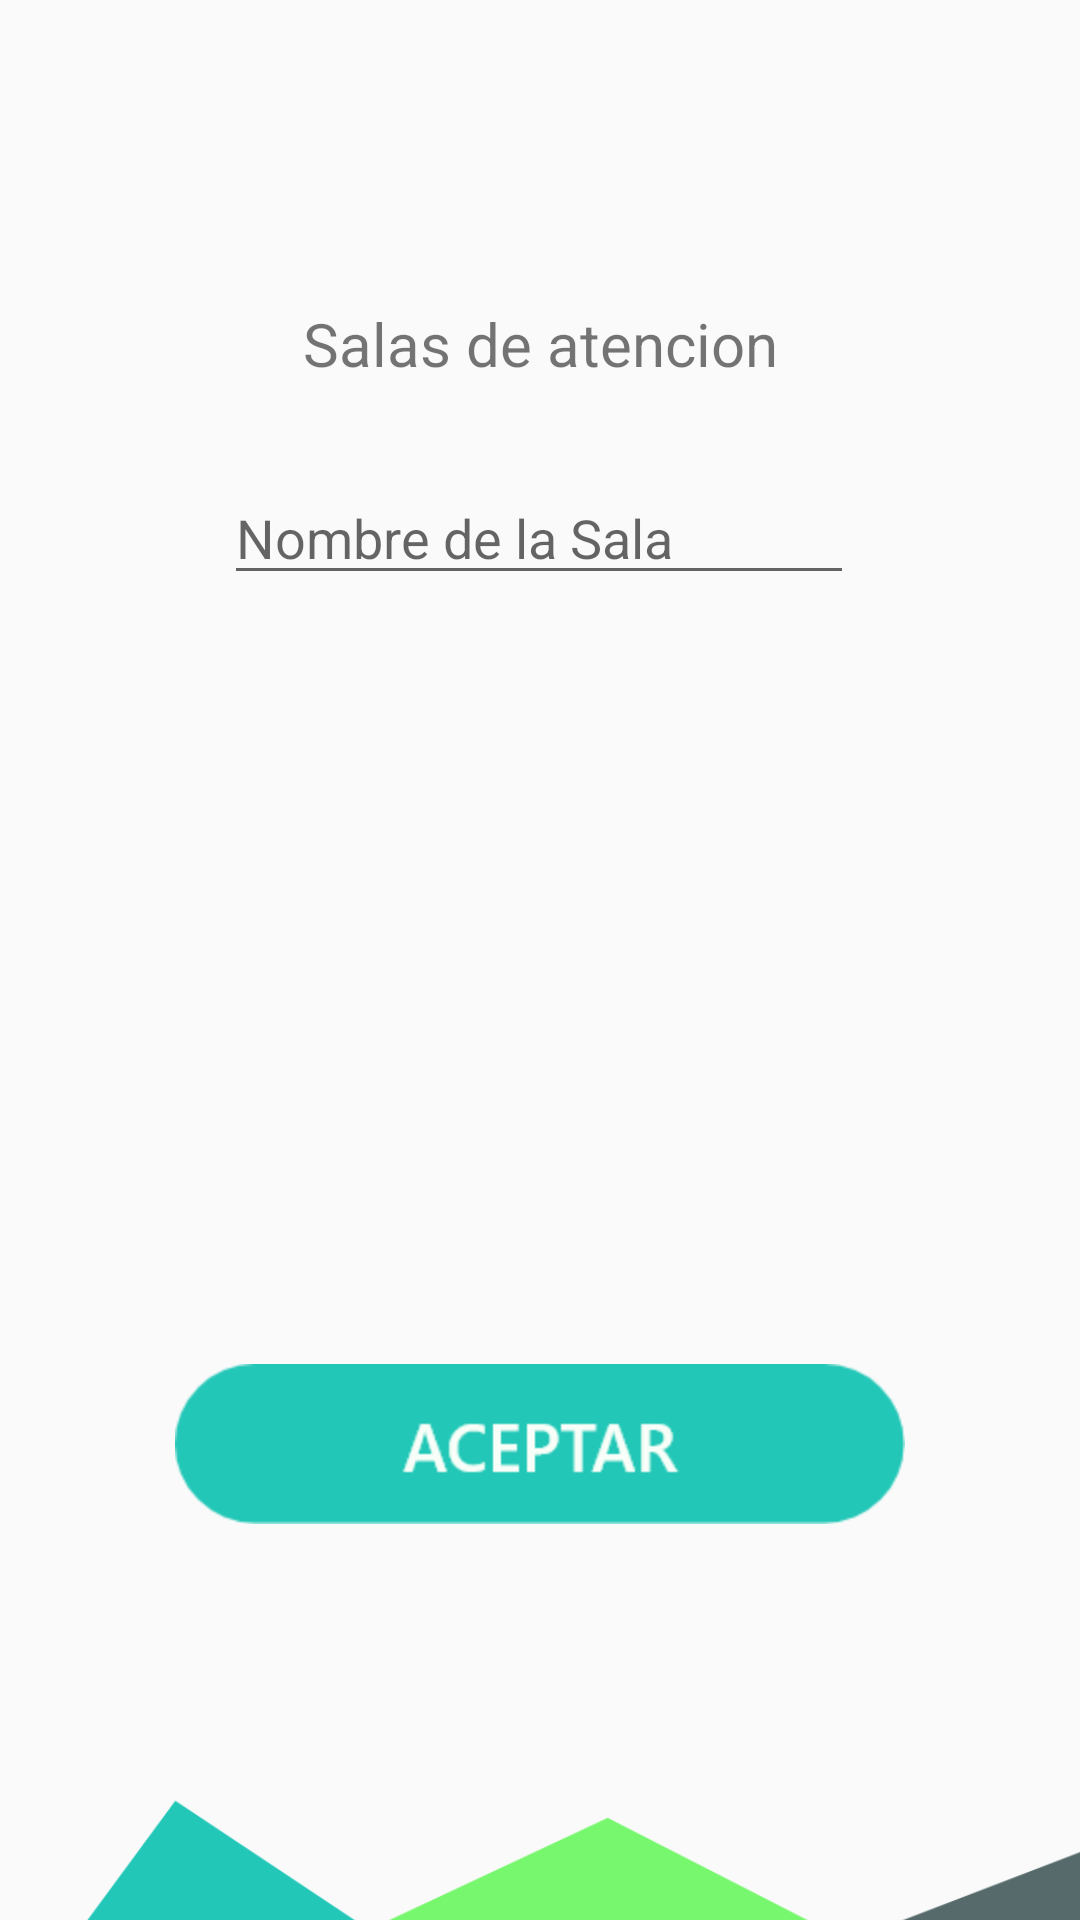

Here is an Android app screen rendered from its layout file. Give the layout XML and the strings, colors and styles it references.
<!-- AndroidManifest.xml: application theme Theme.ProyectoDSM -->
<!-- res/layout/sala.xml -->
<?xml version="1.0" encoding="utf-8"?>
<androidx.constraintlayout.widget.ConstraintLayout xmlns:android="http://schemas.android.com/apk/res/android"
    xmlns:app="http://schemas.android.com/apk/res-auto"
    xmlns:tools="http://schemas.android.com/tools"
    android:layout_width="match_parent"
    android:layout_height="match_parent">

    <Button
        android:id="@+id/buttonSave"
        android:layout_width="wrap_content"
        android:layout_height="wrap_content"
        android:background="@drawable/btnaceptar"

        app:layout_constraintBottom_toBottomOf="parent"
        app:layout_constraintEnd_toEndOf="parent"
        app:layout_constraintStart_toStartOf="parent"
        app:layout_constraintTop_toTopOf="parent"
        app:layout_constraintVertical_bias="0.775" />



    <EditText
        android:id="@+id/nombreSala"
        android:layout_width="wrap_content"
        android:layout_height="wrap_content"
        android:ems="10"
        android:hint="Nombre de la Sala"
        android:inputType="textPersonName"
        app:layout_constraintBottom_toBottomOf="parent"
        app:layout_constraintEnd_toEndOf="parent"
        app:layout_constraintHorizontal_bias="0.497"
        app:layout_constraintStart_toStartOf="parent"
        app:layout_constraintTop_toTopOf="parent"
        app:layout_constraintVertical_bias="0.262" />

    <ImageView
        android:id="@+id/imageView5"
        android:layout_width="578dp"
        android:layout_height="334dp"
        android:layout_marginStart="16dp"
        android:layout_marginBottom="4dp"
        app:layout_constraintBottom_toBottomOf="parent"
        app:layout_constraintEnd_toEndOf="parent"
        app:layout_constraintHorizontal_bias="0.549"
        app:layout_constraintStart_toStartOf="parent"
        app:layout_constraintTop_toBottomOf="@+id/buttonSave"
        app:layout_constraintVertical_bias="0.0"
        app:srcCompat="@drawable/trianglesup" />

    <TextView
        android:id="@+id/txtinventario"
        android:layout_width="wrap_content"
        android:layout_height="wrap_content"
        android:layout_marginStart="161dp"
        android:layout_marginTop="101dp"
        android:layout_marginEnd="161dp"
        android:text="Salas de atencion"
        android:textSize="20dp"
        app:layout_constraintEnd_toEndOf="parent"
        app:layout_constraintStart_toStartOf="parent"
        app:layout_constraintTop_toTopOf="parent"
        tools:ignore="MissingConstraints" />

</androidx.constraintlayout.widget.ConstraintLayout>
<!-- resources referenced by this layout -->
<resources>
  <!-- drawable btnaceptar: png bitmap (drawable-hdpi, 4470 bytes) -->
  <!-- drawable trianglesup: png bitmap (drawable-hdpi, 19024 bytes) -->
  <style name="Theme.ProyectoDSM" parent="Theme.AppCompat.DayNight.NoActionBar">
          
          <item name="colorPrimary">@color/purple_500</item>
          <item name="colorPrimaryVariant">@color/purple_700</item>
          <item name="colorOnPrimary">@color/white</item>
          
          <item name="colorSecondary">@color/teal_200</item>
          <item name="colorSecondaryVariant">@color/teal_700</item>
          <item name="colorOnSecondary">@color/black</item>
          
          <item name="android:statusBarColor" tools:targetApi="l">?attr/colorPrimaryVariant</item>
          
      </style>
  <color name="purple_500">#FF6200EE</color>
  <color name="purple_700">#FF3700B3</color>
  <color name="white">#FFFFFFFF</color>
  <color name="teal_200">#FF03DAC5</color>
  <color name="teal_700">#FF018786</color>
  <color name="black">#FF000000</color>
</resources>
